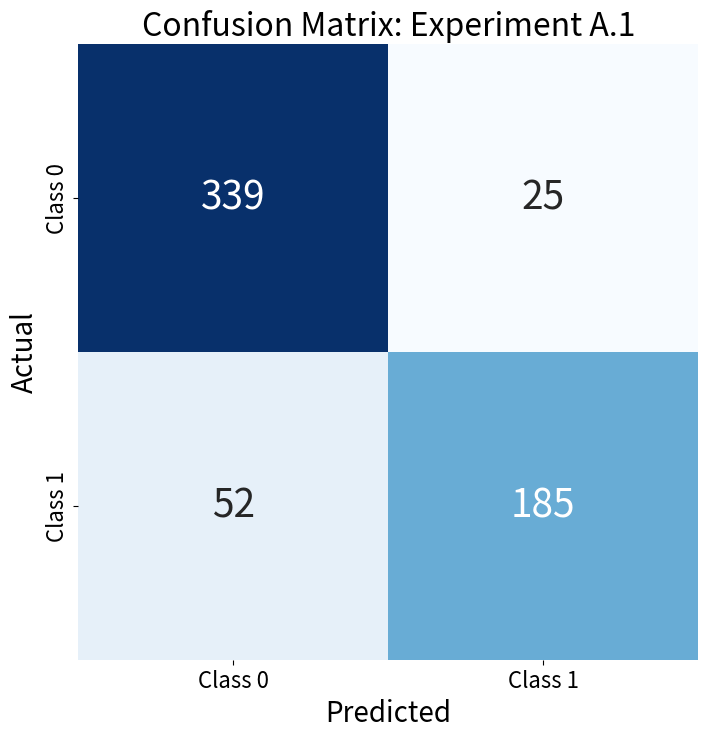
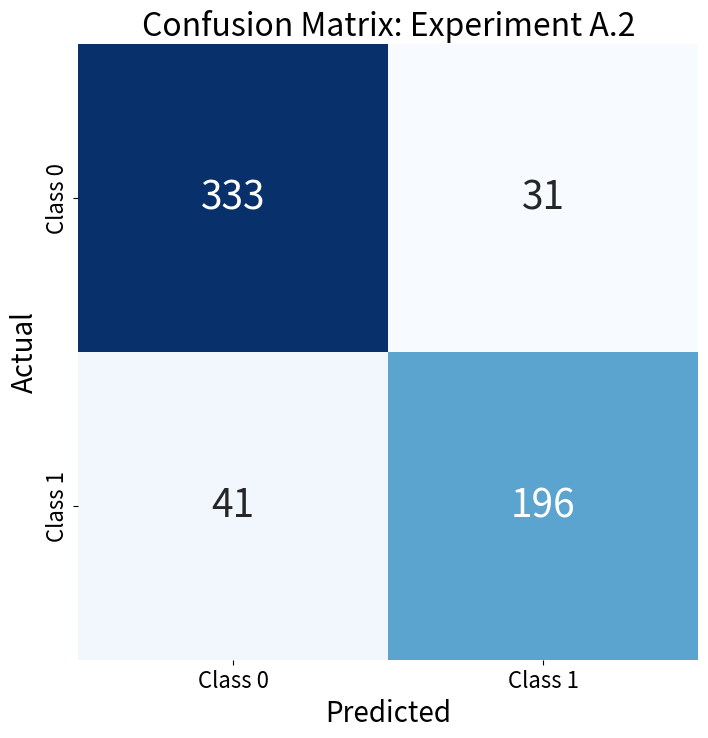
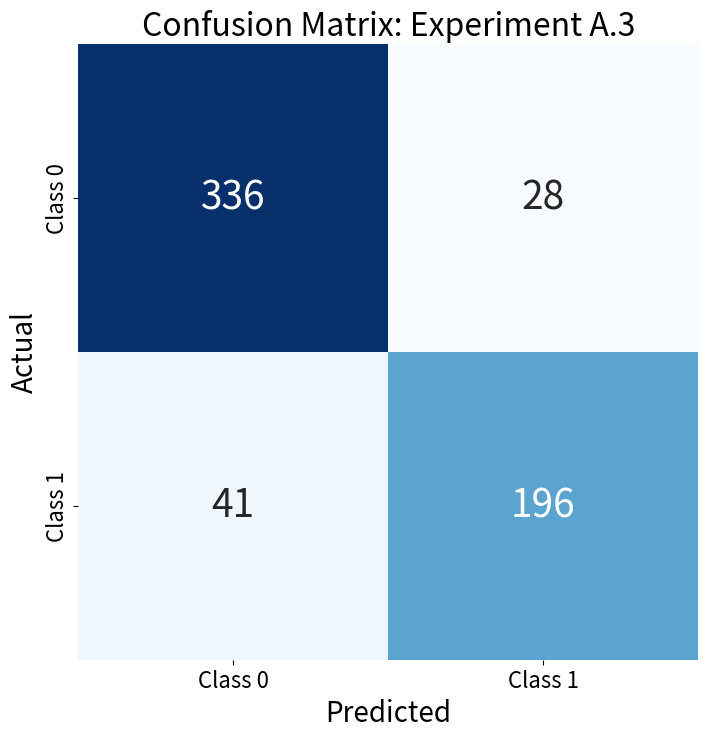
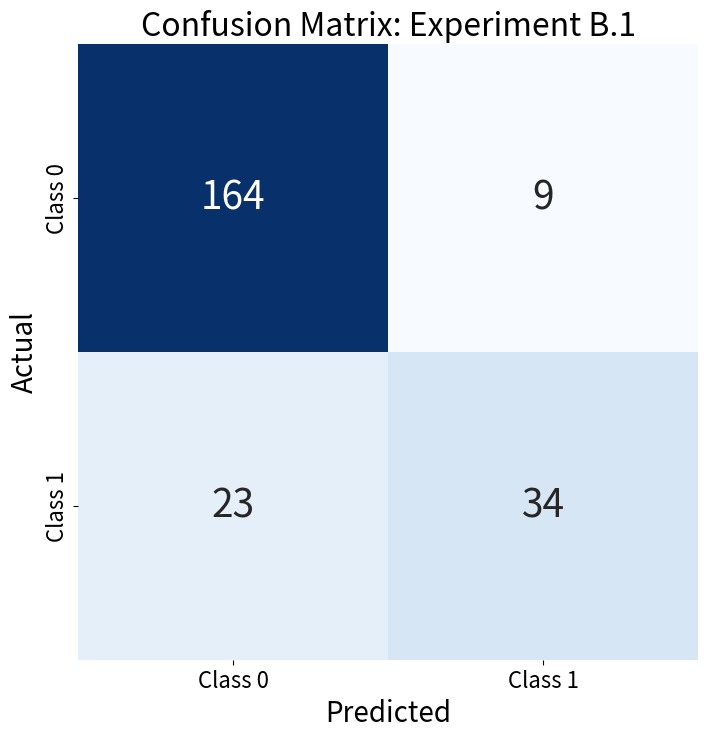
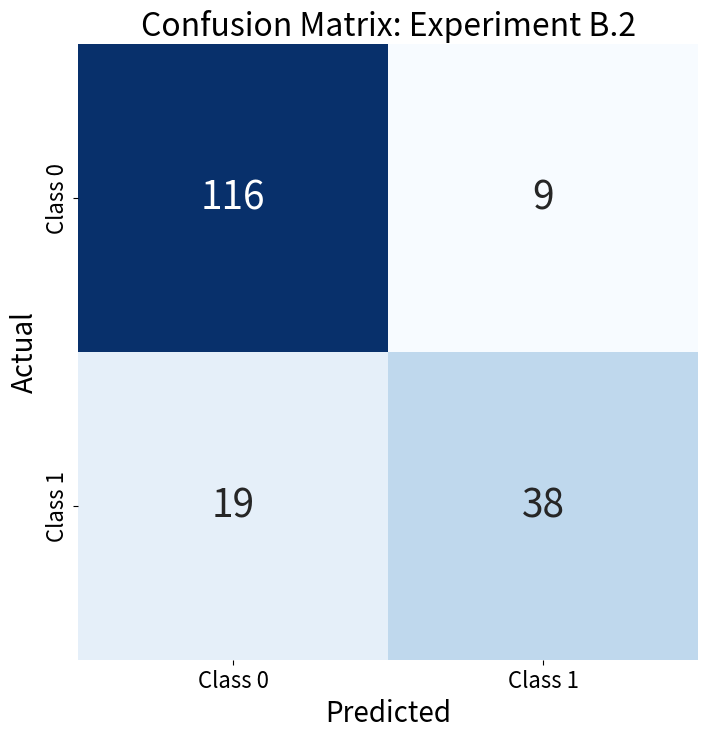
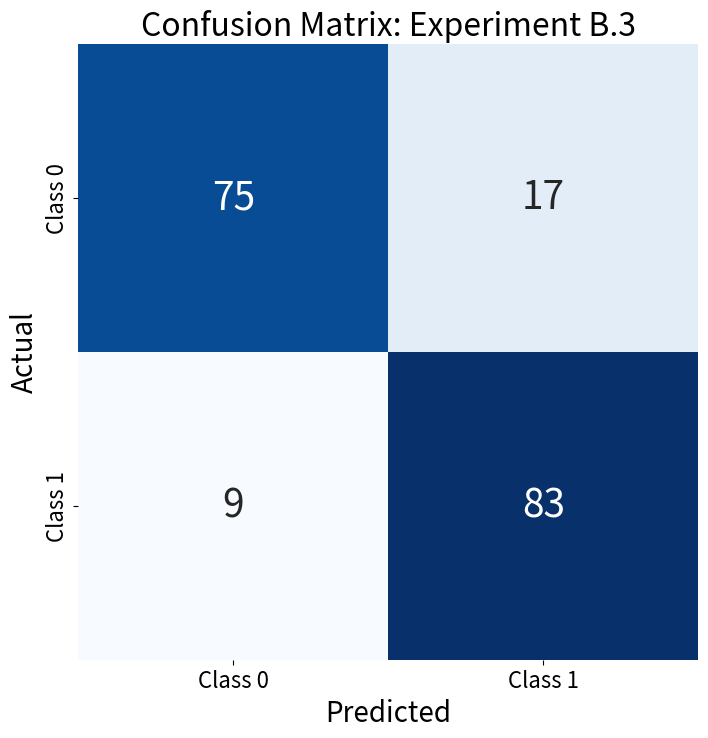
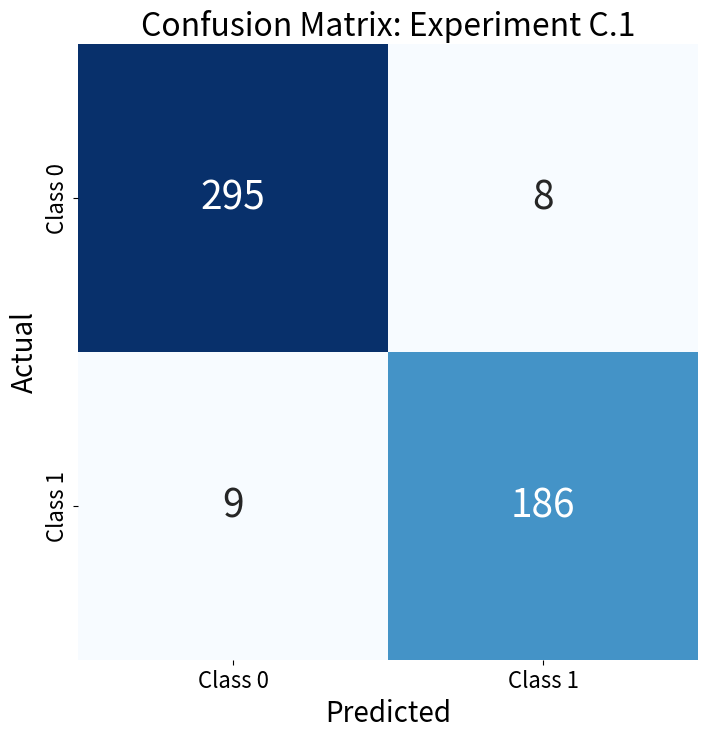
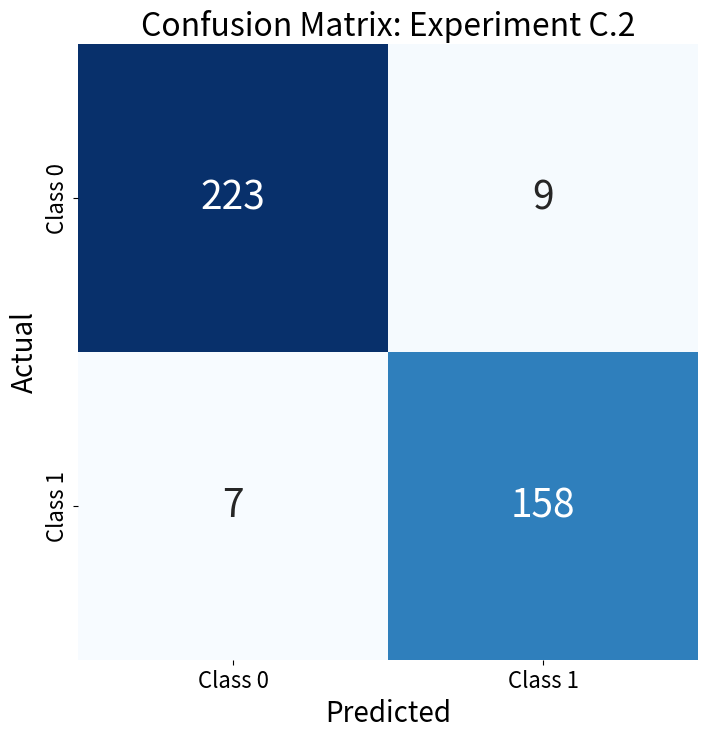
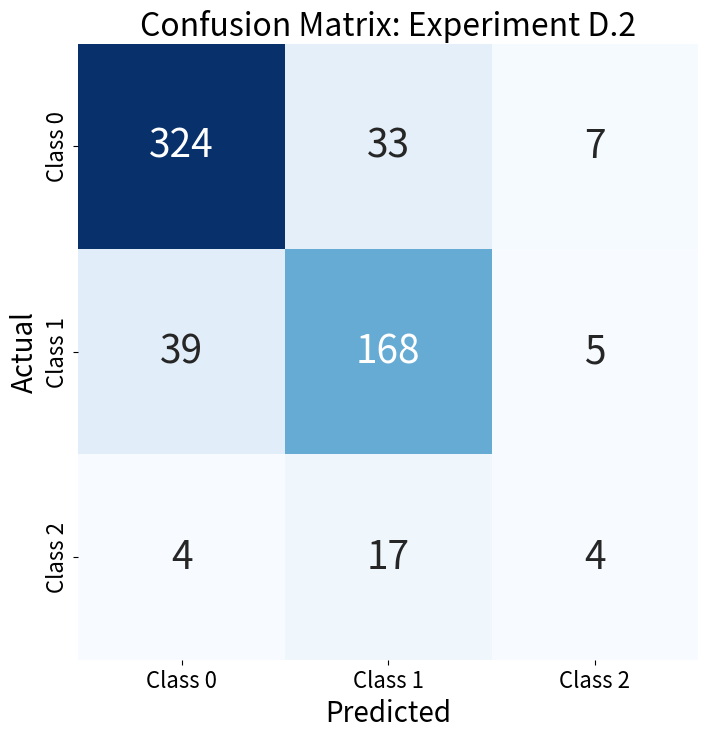
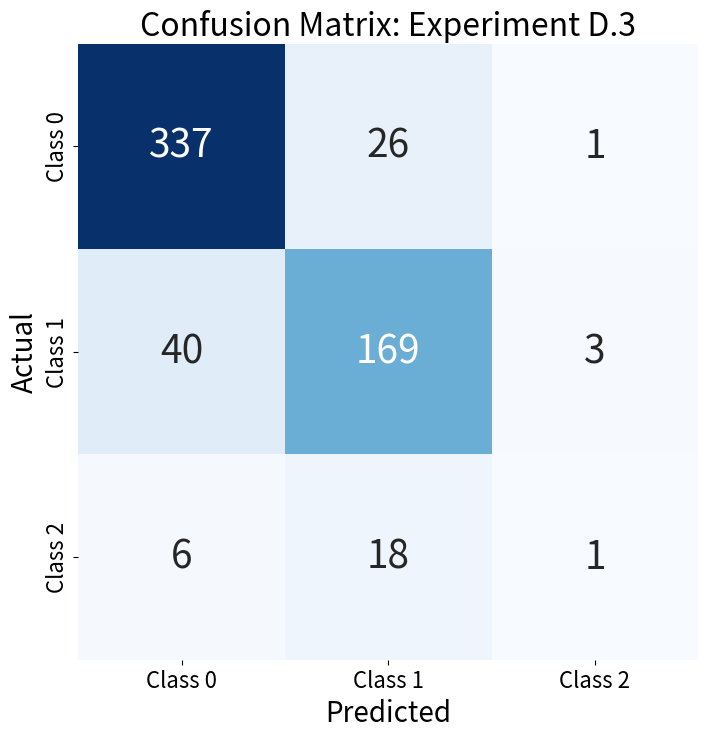
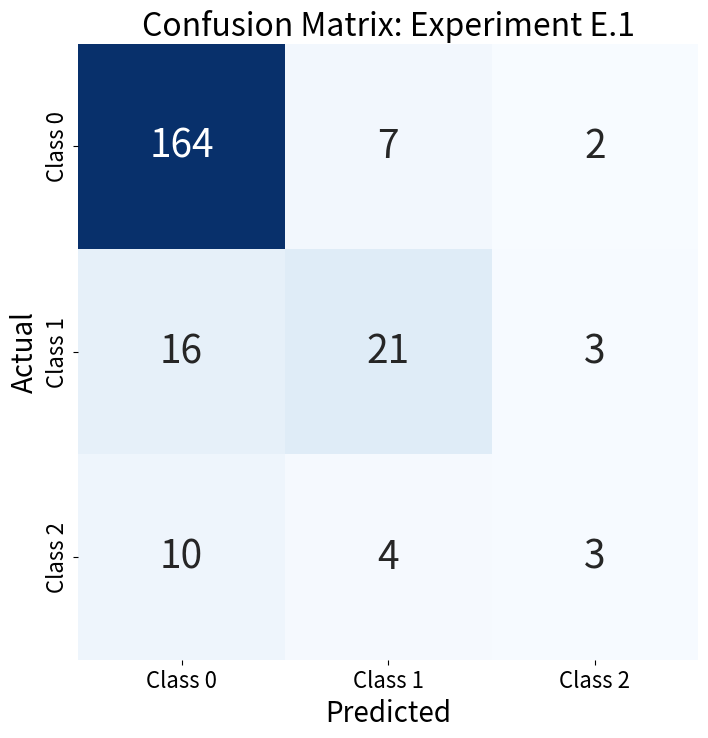
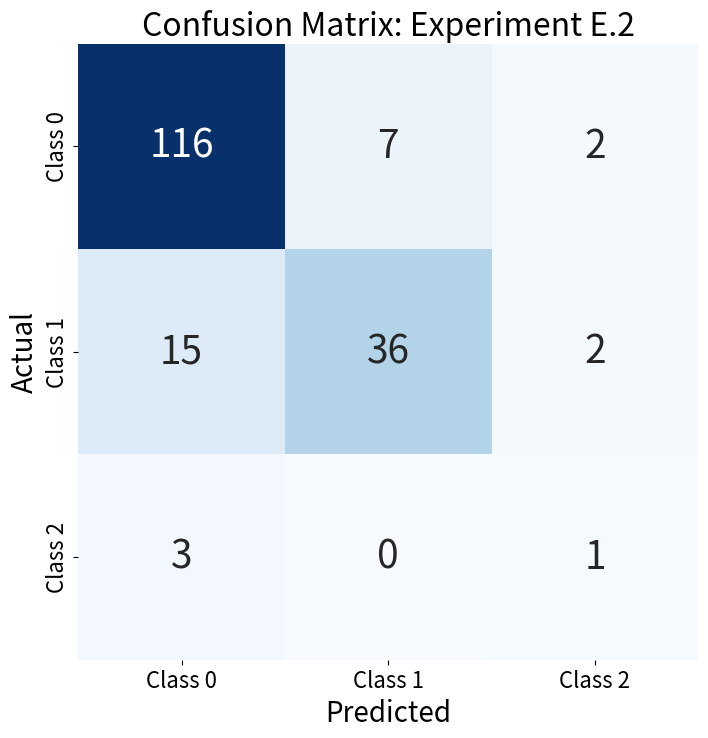
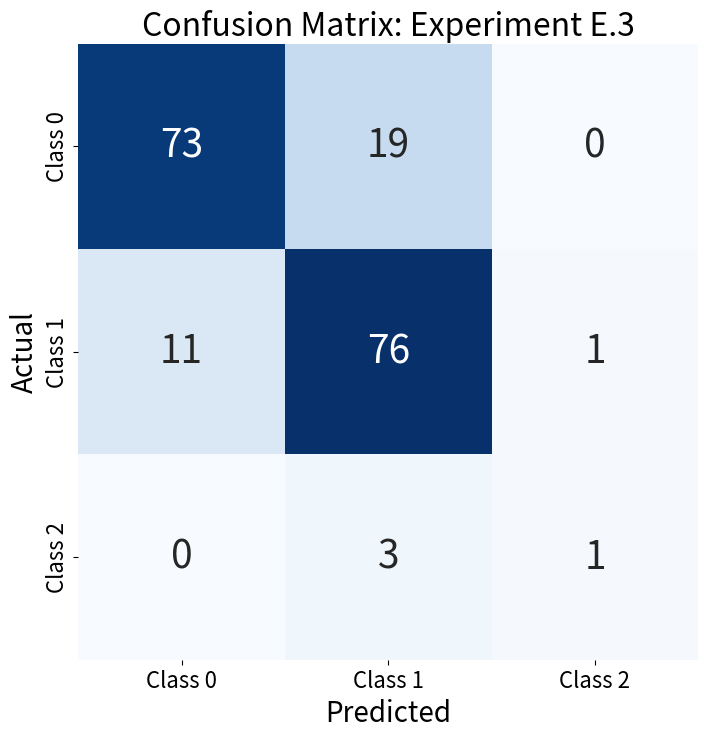
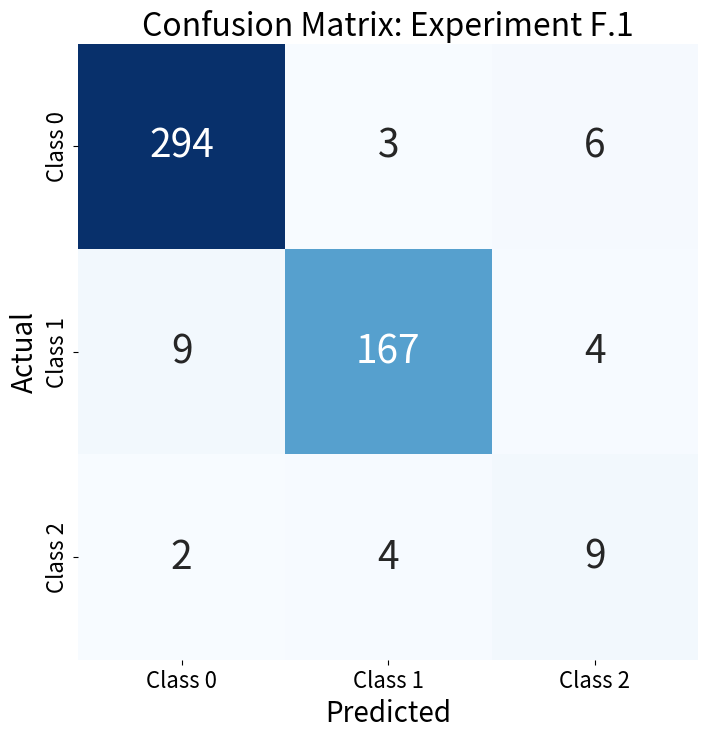
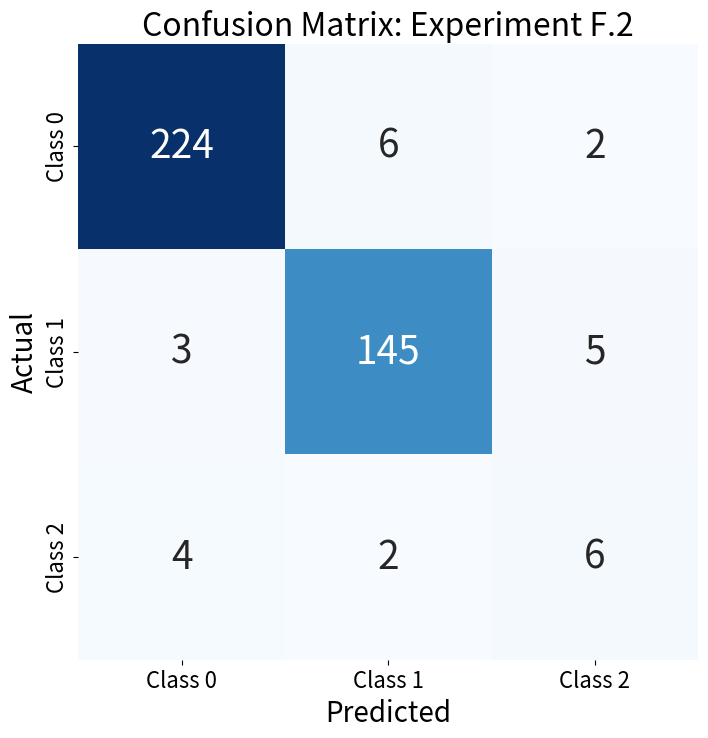

Write Python code to recreate these figures, in order.
import matplotlib.pyplot as plt
import seaborn as sns

def confusion_matrix_2_classes(values, file_name, title):
    plt.figure(figsize=(8, 8))
    sns.heatmap(values, annot=True, fmt="d", cmap="Blues", cbar=False, annot_kws={"size": 28},
                xticklabels=["Class 0", "Class 1"],
                yticklabels=["Class 0", "Class 1"])
    plt.xlabel("Predicted", fontsize=20)
    plt.ylabel("Actual", fontsize=20)
    plt.title(f"Confusion Matrix: {title}", fontsize=23)
    plt.xticks(fontsize=16)
    plt.yticks(fontsize=16)
    plt.savefig(file_name)
    plt.show()

def confusion_matrix_3_classes(values, file_name, title):
    plt.figure(figsize=(8, 8))
    sns.heatmap(values, annot=True, fmt="d", cmap="Blues", cbar=False, annot_kws={"size": 28},
                xticklabels=["Class 0", "Class 1", "Class 2"],
                yticklabels=["Class 0", "Class 1", "Class 2"])
    plt.xlabel("Predicted", fontsize=20)
    plt.ylabel("Actual", fontsize=20)
    plt.title(f"Confusion Matrix: {title}", fontsize=23)
    plt.xticks(fontsize=16)
    plt.yticks(fontsize=16)
    plt.savefig(file_name)
    plt.show()

if __name__ == '__main__':

    experiment_A1 = [[339, 25],
                    [52, 185]]

    experiment_A2 = [[333, 31],
                     [41, 196]]

    experiment_A3 = [[336, 28],
                   [41, 196]]

    experiment_B1 = [[164, 9],
                   [23, 34]]

    experiment_B2 = [[116, 9],
                   [19, 38]]

    experiment_B3 = [[75, 17],
                   [9, 83]]

    experiment_C1 = [[295, 8],
                   [9, 186]]

    experiment_C2 = [[223, 9],
                   [7, 158]]

    experiment_D1 = [[0, 0, 0],
                     [0, 0, 0],
                     [0, 0, 0]]

    experiment_D2 = [[324, 33, 7],
                   [39, 168, 5],
                   [4, 17, 4]]

    experiment_D3 = [[337, 26, 1],
                   [40, 169, 3],
                   [6, 18, 1]]

    experiment_E1 = [[164, 7, 2],
                   [16, 21, 3],
                   [10, 4, 3]]

    experiment_E2 = [[116, 7, 2],
                   [15, 36, 2],
                   [3, 0, 1]]

    experiment_E3 = [[73, 19, 0],
                   [11, 76, 1],
                   [0, 3, 1]]

    experiment_F1 = [[294, 3, 6],
                   [9, 167, 4],
                   [2, 4, 9]]

    experiment_F2 = [[224, 6, 2],
                   [3, 145, 5],
                   [4, 2, 6]]

    confusion_matrix_2_classes(experiment_A1, "experiment_A1", "Experiment A.1")
    confusion_matrix_2_classes(experiment_A2, "experiment_A2", "Experiment A.2")
    confusion_matrix_2_classes(experiment_A3, "experiment_A3", "Experiment A.3")
    confusion_matrix_2_classes(experiment_B1, "experiment_B1", "Experiment B.1")
    confusion_matrix_2_classes(experiment_B2, "experiment_B2", "Experiment B.2")
    confusion_matrix_2_classes(experiment_B3, "experiment_B3", "Experiment B.3")
    confusion_matrix_2_classes(experiment_C1, "experiment_C1", "Experiment C.1")
    confusion_matrix_2_classes(experiment_C2, "experiment_C2", "Experiment C.2")

    #confusion_matrix_3_classes(experiment_D1, "experiment_D1")
    confusion_matrix_3_classes(experiment_D2, "experiment_D2", "Experiment D.2")
    confusion_matrix_3_classes(experiment_D3, "experiment_D3", "Experiment D.3")
    confusion_matrix_3_classes(experiment_E1, "experiment_E1", "Experiment E.1")
    confusion_matrix_3_classes(experiment_E2, "experiment_E2", "Experiment E.2")
    confusion_matrix_3_classes(experiment_E3, "experiment_E3", "Experiment E.3")
    confusion_matrix_3_classes(experiment_F1, "experiment_F1", "Experiment F.1")
    confusion_matrix_3_classes(experiment_F2, "experiment_F2", "Experiment F.2")